Labelled photos from "eyes", an image-classification folder in Kyoeun33/yawm1. The possible labels are: closed, open.

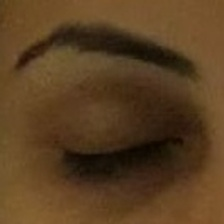
Label: closed

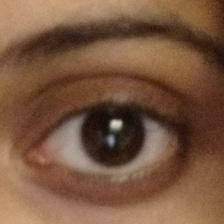
Label: open

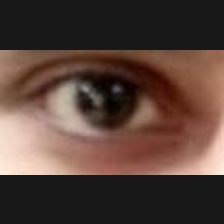
Label: open

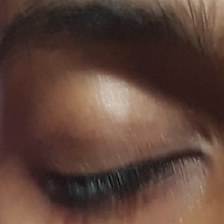
Label: closed

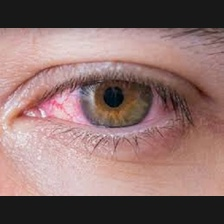
Label: open

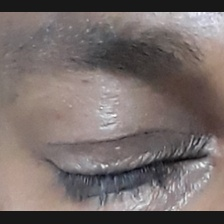
Label: closed
